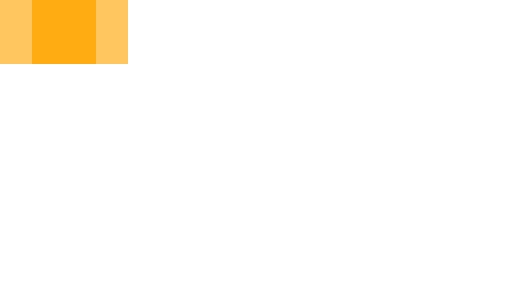
t = 0.00 s
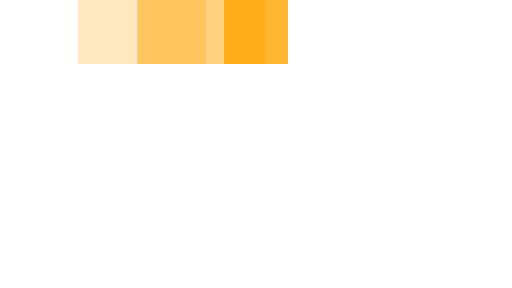
t = 0.35 s
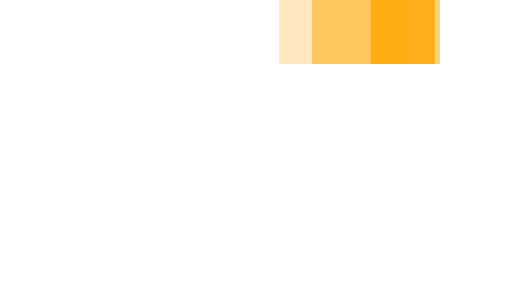
t = 0.75 s
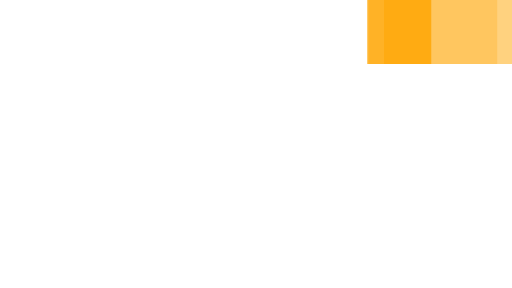
t = 1.10 s
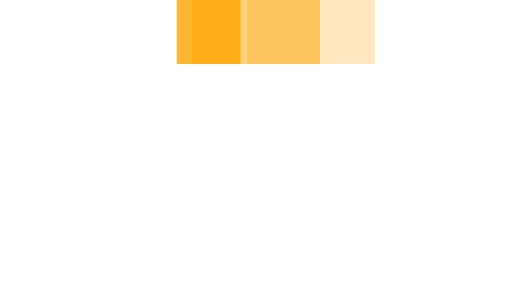
t = 1.45 s
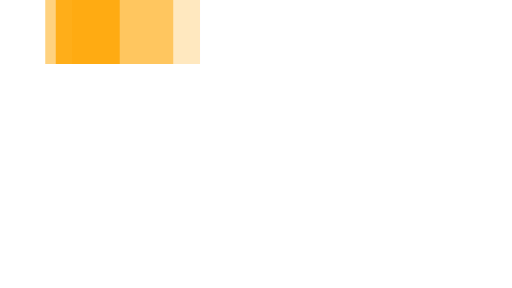
t = 1.85 s

The animated SVG that drew these frames (rendered in a browser with its animation timeline set to each time). Animation: 3 SMIL elements (animateTransform=3); one cycle of 2.20 s, repeats indefinitely.

<svg xmlns="http://www.w3.org/2000/svg" viewBox="0 14 32 18" width="32" height="4" fill="orange" preserveAspectRatio="none">
  <path opacity="0.8" transform="translate(0 0)" d="M2 14 V18 H6 V14z">
    <animateTransform attributeName="transform" type="translate" values="0 0; 24 0; 0 0" dur="2s" begin="0" repeatCount="indefinite" keySplines="0.2 0.2 0.4 0.8;0.2 0.2 0.4 0.8" calcMode="spline" />
  </path>
  <path opacity="0.5" transform="translate(0 0)" d="M0 14 V18 H8 V14z">
    <animateTransform attributeName="transform" type="translate" values="0 0; 24 0; 0 0" dur="2s" begin="0.1s" repeatCount="indefinite" keySplines="0.2 0.2 0.4 0.8;0.2 0.2 0.4 0.8" calcMode="spline" />
  </path>
  <path opacity="0.25" transform="translate(0 0)" d="M0 14 V18 H8 V14z">
    <animateTransform attributeName="transform" type="translate" values="0 0; 24 0; 0 0" dur="2s" begin="0.2s" repeatCount="indefinite" keySplines="0.2 0.2 0.4 0.8;0.2 0.2 0.4 0.8" calcMode="spline" />
  </path>
</svg>
